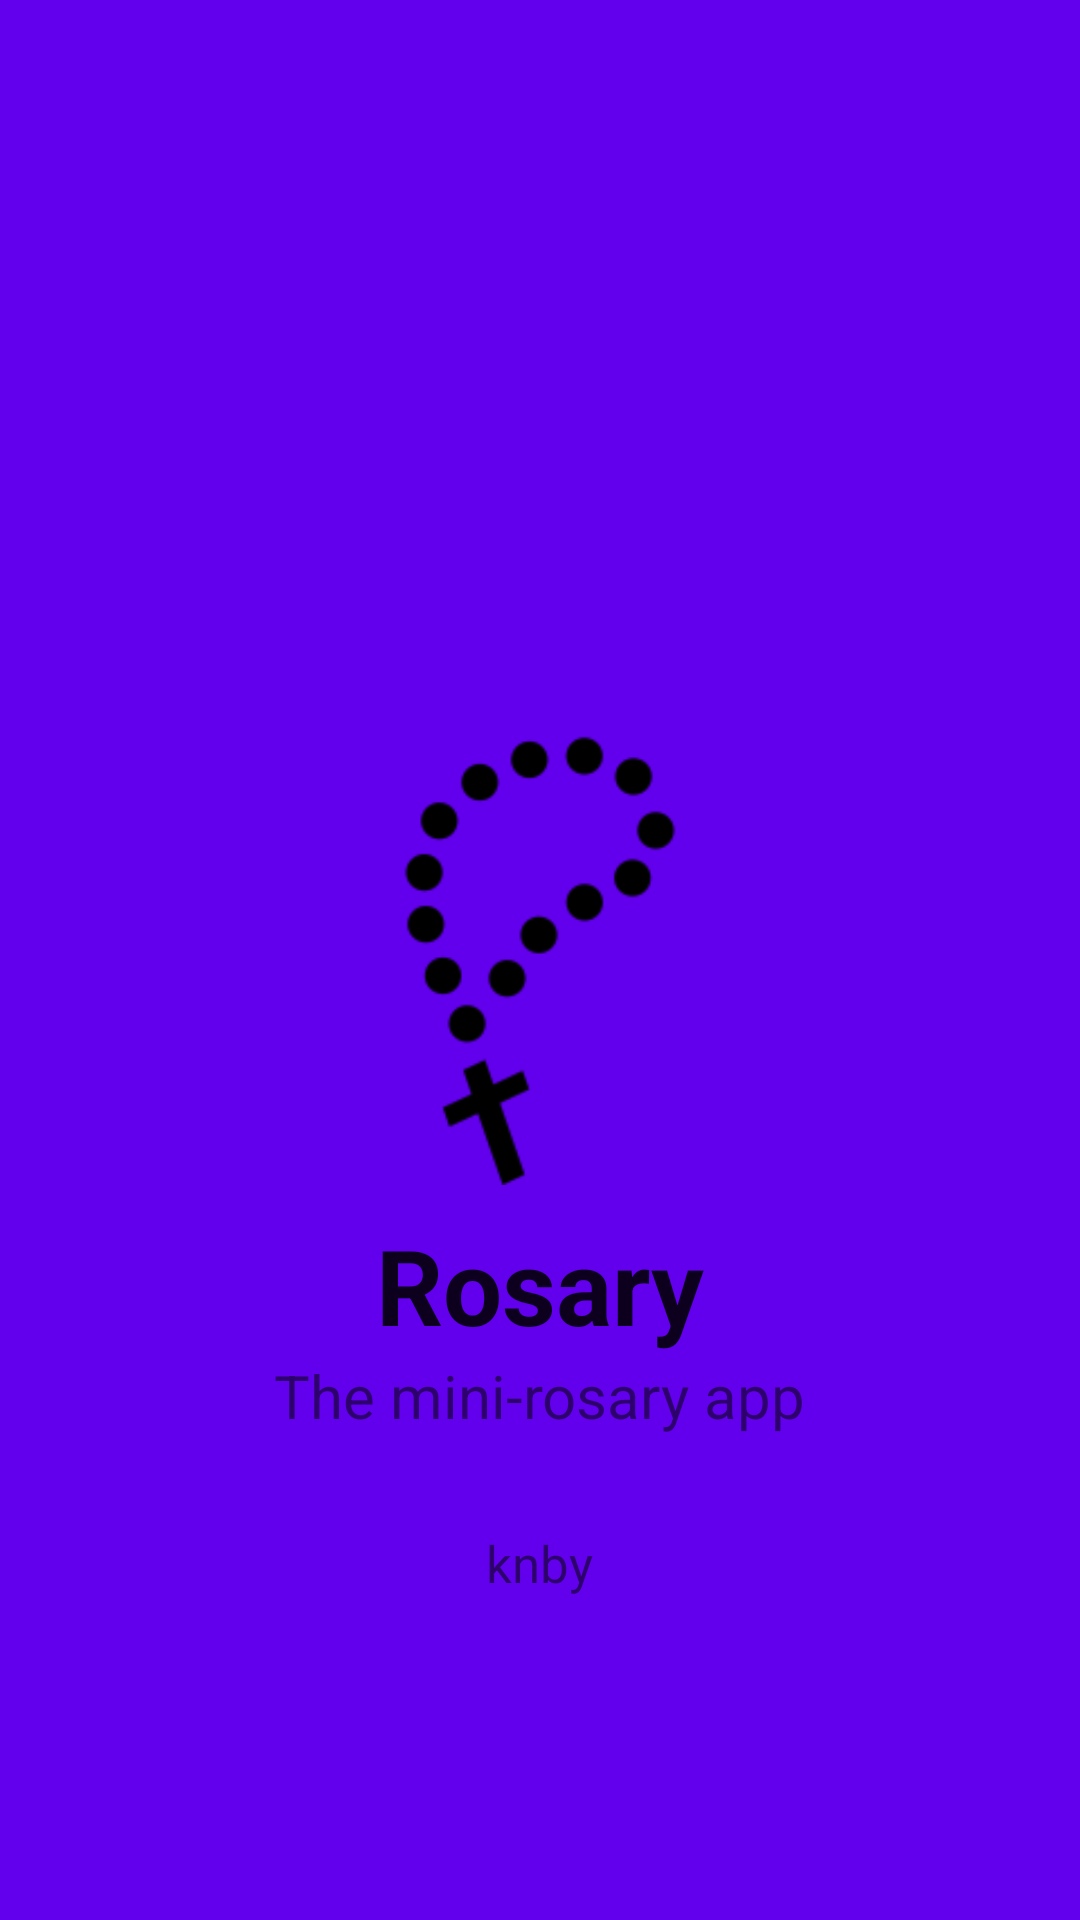

The Android layout XML behind this screen, and the referenced resources:
<!-- AndroidManifest.xml: activity theme SplashTheme -->
<!-- res/layout/activity_splash_screen.xml -->
<?xml version="1.0" encoding="utf-8"?>
<RelativeLayout xmlns:android="http://schemas.android.com/apk/res/android"
    xmlns:tools="http://schemas.android.com/tools"
    android:id="@+id/activity_splash_screen"
    android:layout_width="match_parent"
    android:layout_height="match_parent"
    android:background="@color/colorPrimary"
    tools:context="com.knby.rosary.SplashScreenActivity">




    <ImageView
        android:layout_width="150dp"
        android:layout_height="150dp"
        android:id="@+id/imageView"
        android:layout_centerVertical="true"
        android:layout_centerHorizontal="true"
        android:src="@drawable/rosar"/>

    <TextView
        android:layout_width="wrap_content"
        android:layout_height="wrap_content"
        android:textAppearance="?android:attr/textAppearanceLarge"
        android:text="Rosary"
        android:textSize="35sp"
        android:textStyle="bold"
        android:id="@+id/Newzy"
        android:layout_below="@+id/imageView"

        android:layout_marginTop="10dp"
        android:layout_centerHorizontal="true"/>

    <TextView
        android:layout_width="wrap_content"
        android:layout_height="wrap_content"
        android:textAppearance="?android:attr/textAppearanceSmall"
        android:text="The mini-rosary app"
        android:textSize="20sp"
        android:id="@+id/description"
        android:layout_below="@+id/Newzy"
        android:layout_centerHorizontal="true" />

    <TextView
        android:layout_width="wrap_content"
        android:layout_height="wrap_content"
        android:textAppearance="?android:attr/textAppearanceSmall"
        android:text="knby"
        android:id="@+id/knby"
        android:layout_below="@+id/description"
        android:textSize="17sp"
        android:layout_centerHorizontal="true"
        android:layout_marginTop="31dp" />



</RelativeLayout>
<!-- resources referenced by this layout -->
<resources>
  <!-- drawable rosar: png bitmap (drawable, 3982 bytes) -->
  <style name="SplashTheme" parent="Theme.AppCompat.DayNight.NoActionBar">
          
          <item name="colorPrimary">@color/colorPrimary</item>
          <item name="colorPrimaryDark">@color/colorPrimaryDark</item>
          <item name="colorAccent">@color/colorAccent</item>
      </style>
  <!-- not gathered from this repository: default colours our renderer supplied (Android Studio template values) -->
  <color name="colorPrimary">#FF6200EE</color>
  <color name="colorPrimaryDark">#FF3700B3</color>
  <color name="colorAccent">#FF03DAC5</color>
</resources>
